Photos from the image-classification dataset "QCData" in the GitHub repository MohdAjWrk/Quality-Control_Products-Defect-Detection. Its 3 classes are: accepted, background, rejected.

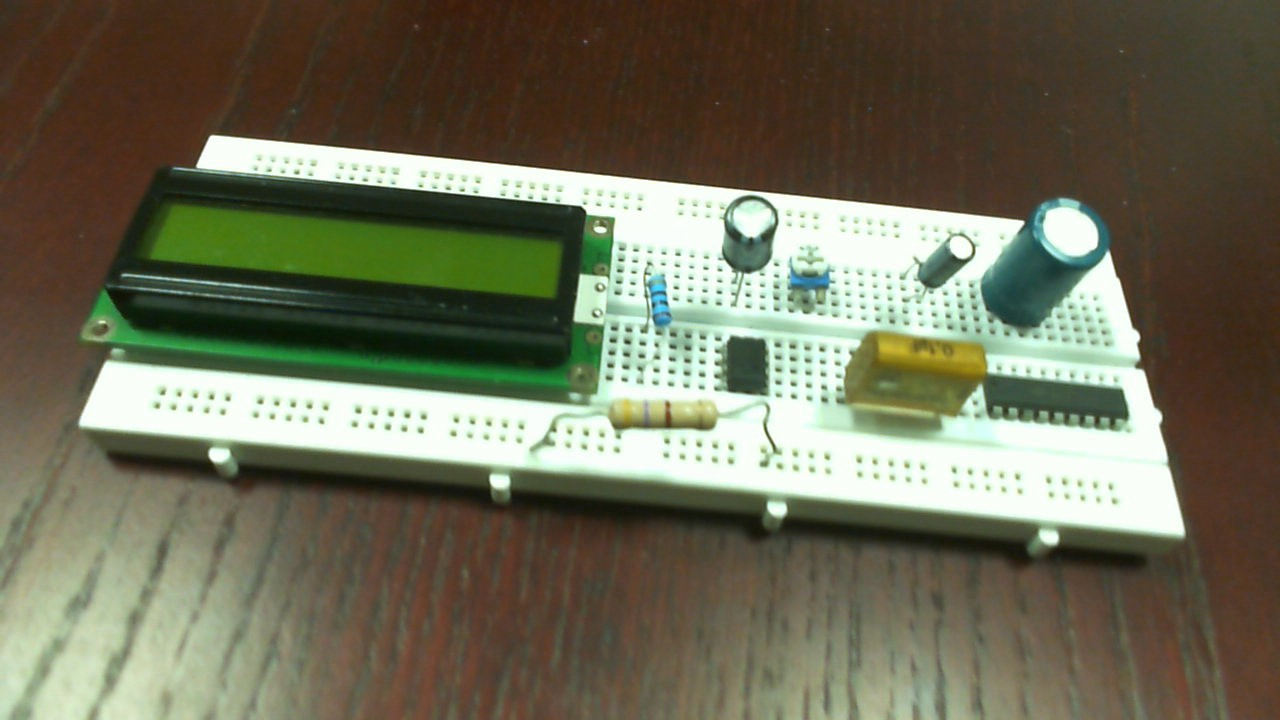
Label: accepted

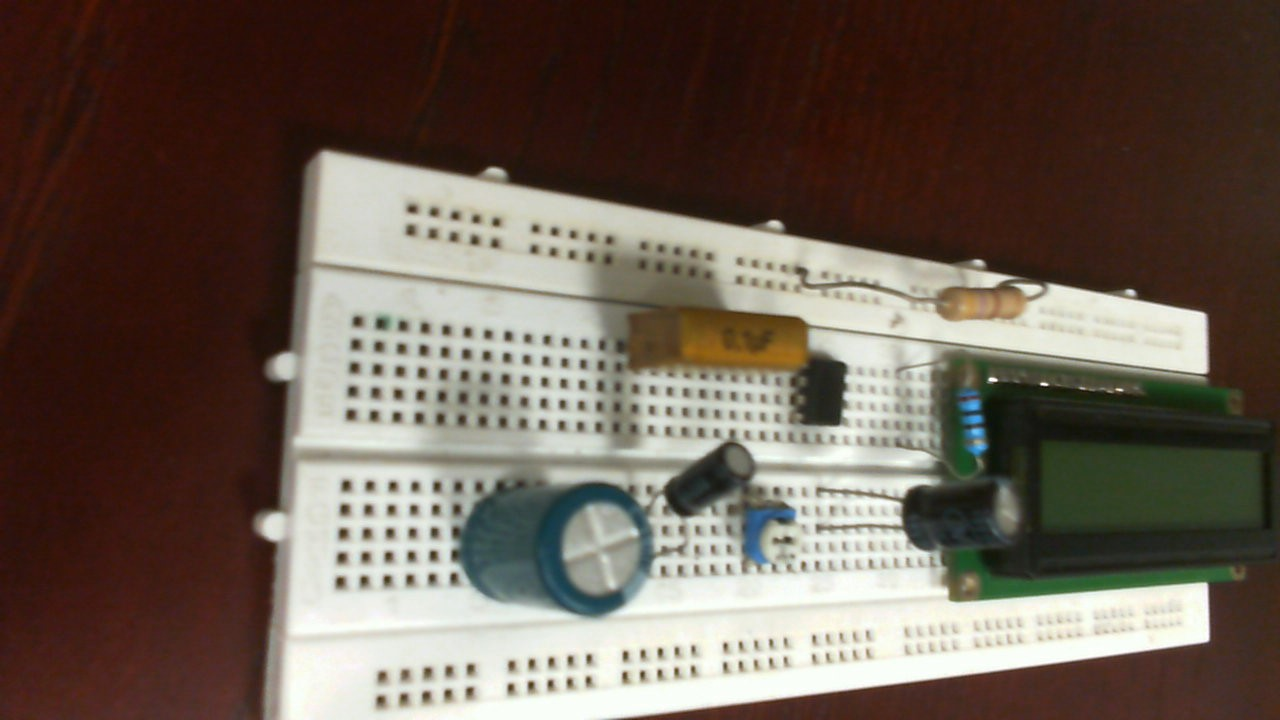
Label: rejected

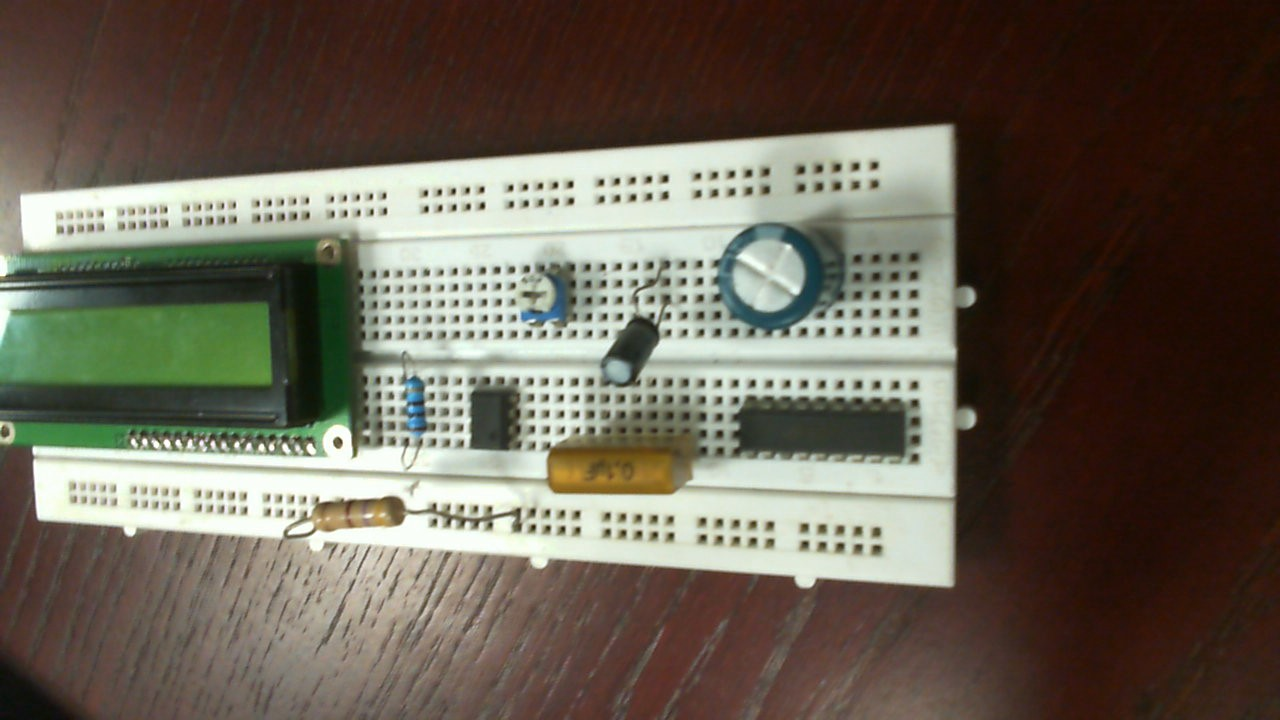
Label: rejected

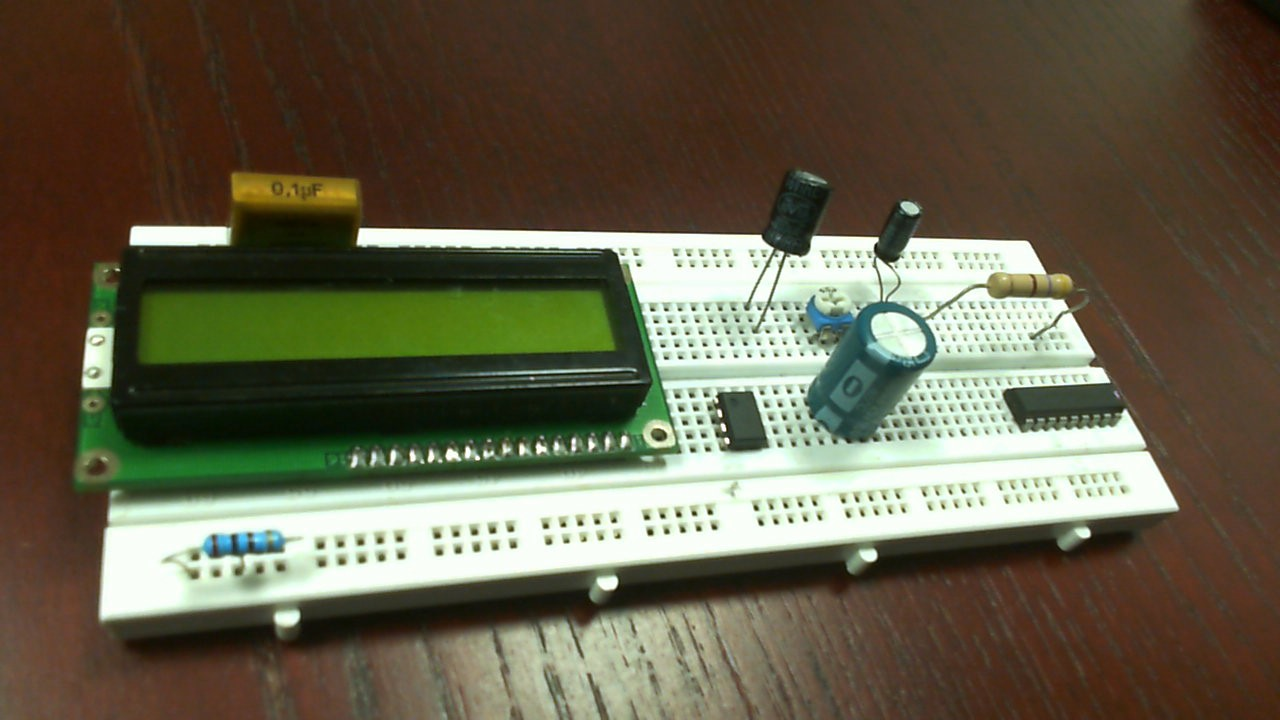
Label: rejected

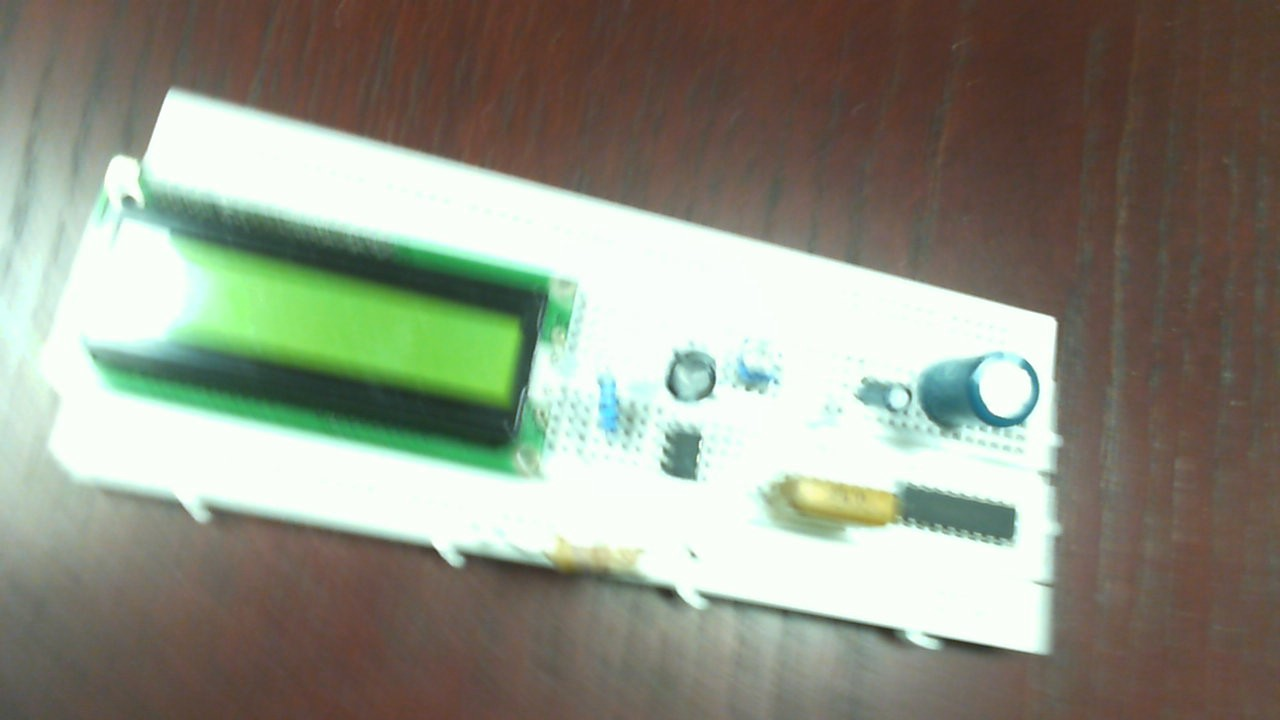
Label: accepted

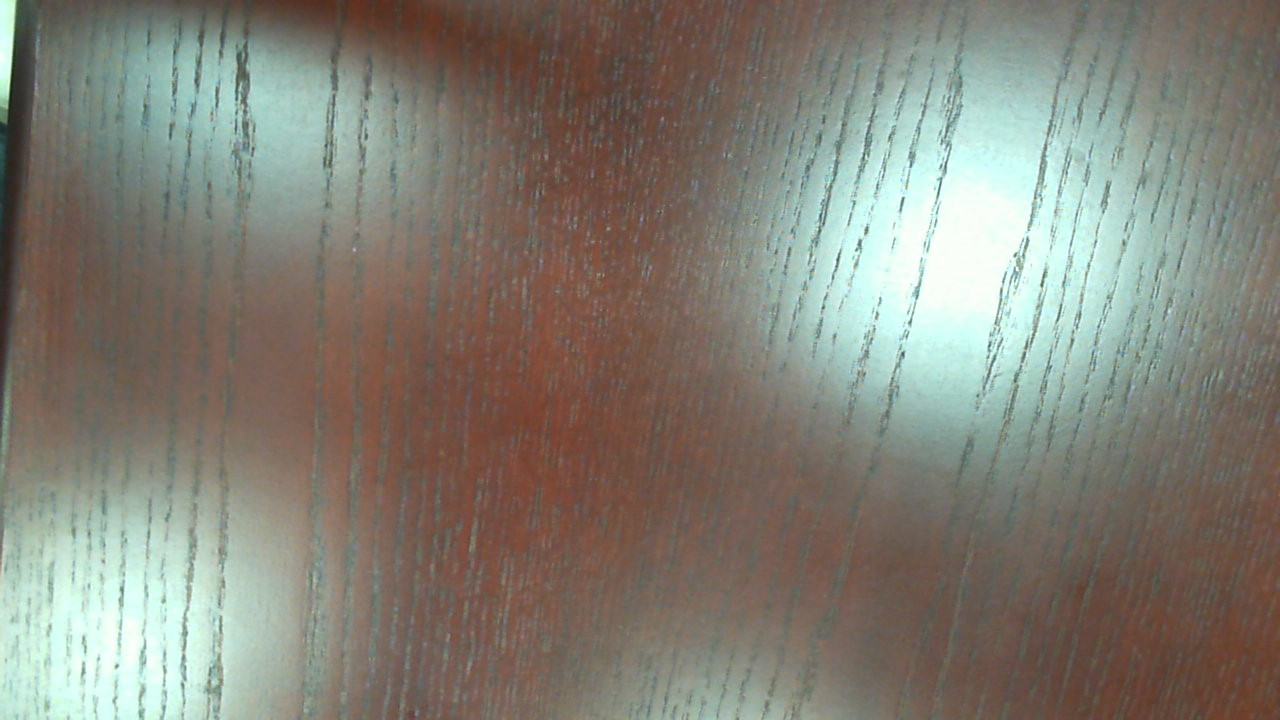
Label: background
